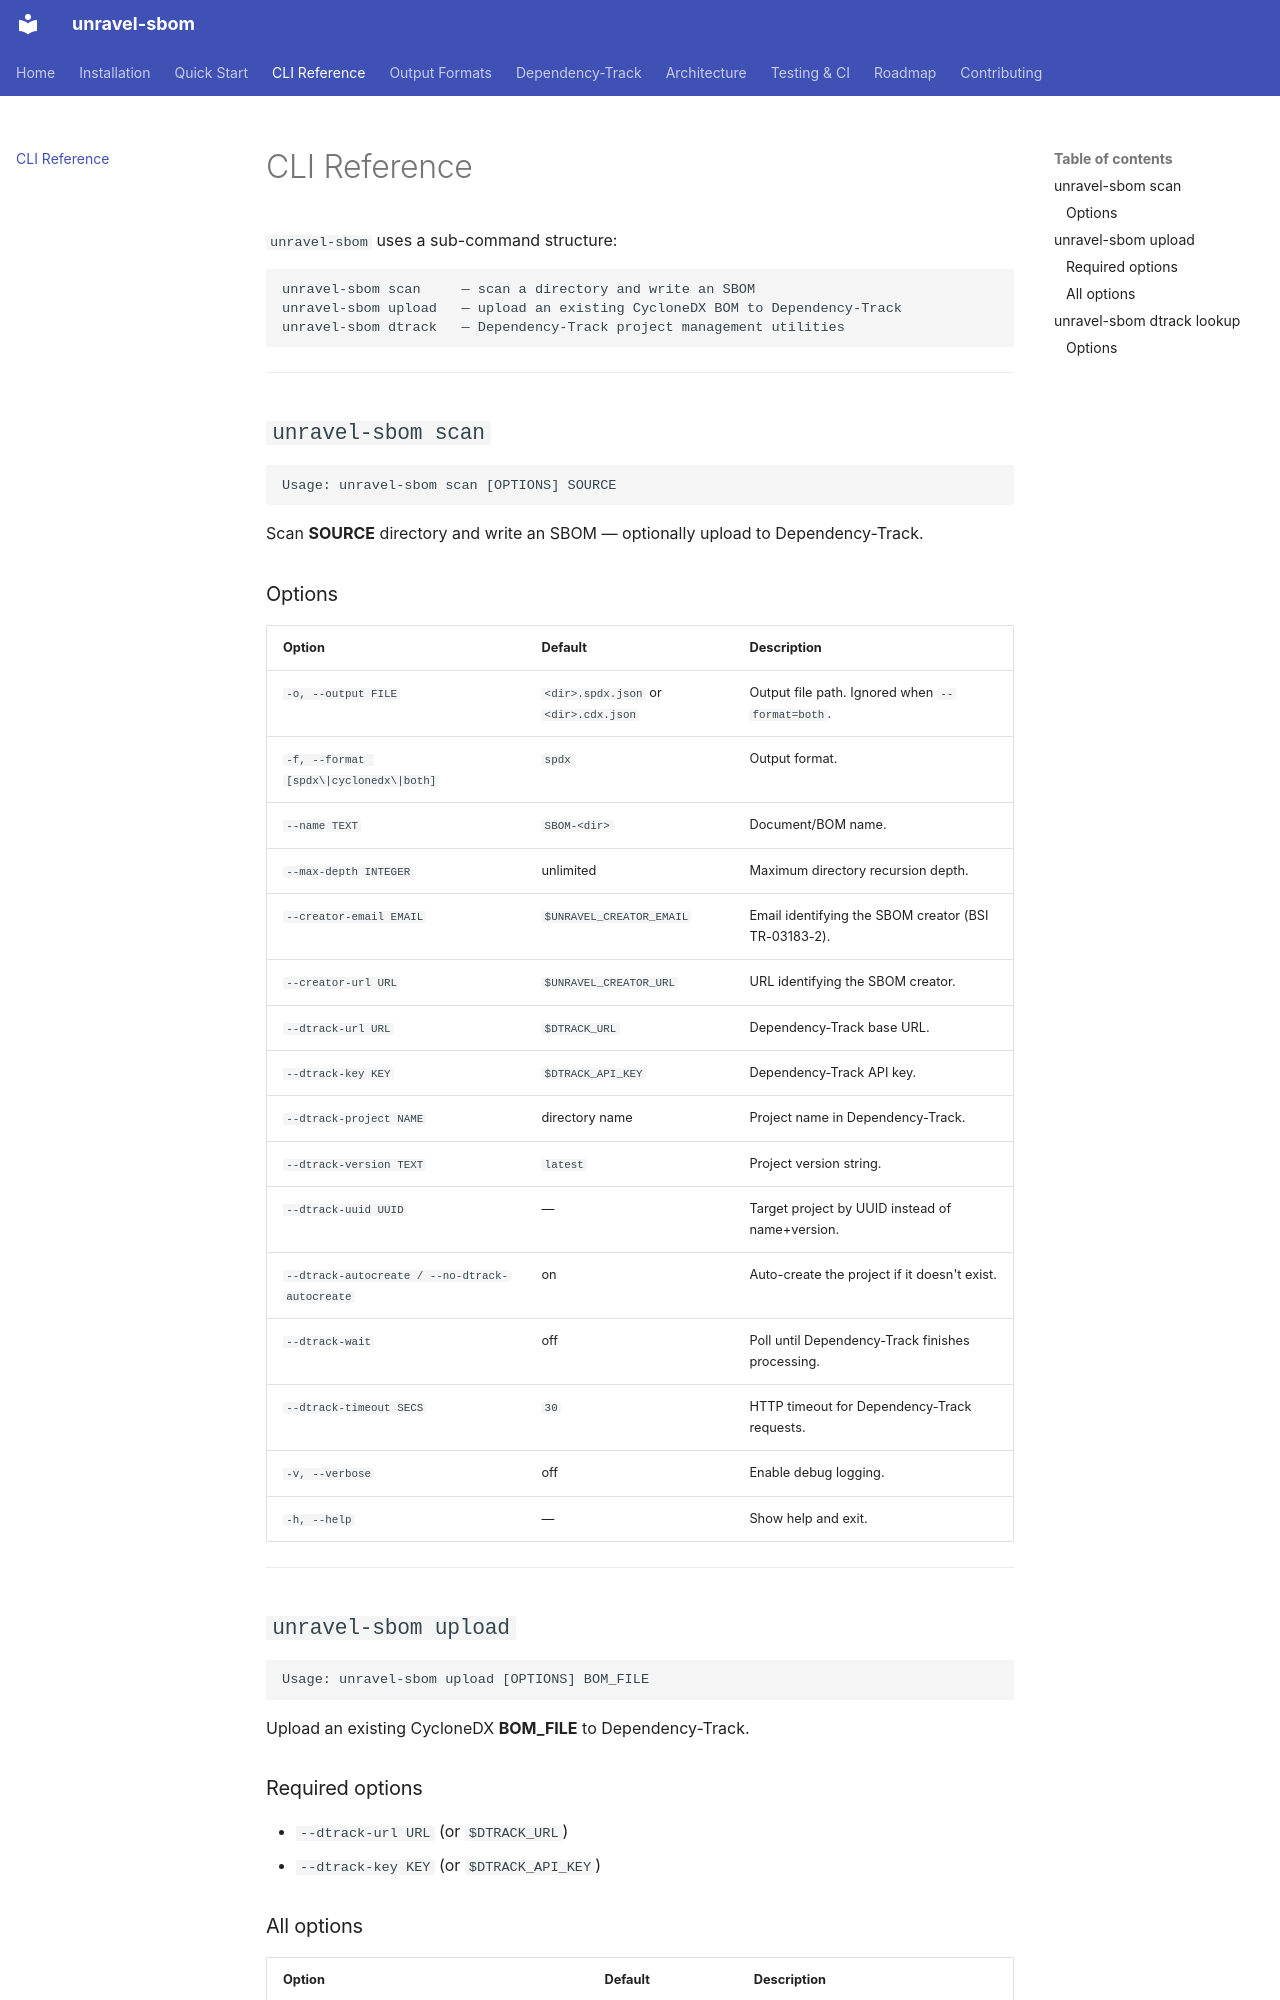

repository: daneb255/unravel-sbom · page: cli-reference/index.html · generator: mkdocs

# CLI Reference

`unravel-sbom` uses a sub-command structure:

```
unravel-sbom scan     — scan a directory and write an SBOM
unravel-sbom upload   — upload an existing CycloneDX BOM to Dependency-Track
unravel-sbom dtrack   — Dependency-Track project management utilities
```

---

## `unravel-sbom scan`

```
Usage: unravel-sbom scan [OPTIONS] SOURCE
```

Scan **SOURCE** directory and write an SBOM — optionally upload to Dependency-Track.

### Options

| Option | Default | Description |
| --- | --- | --- |
| `-o, --output FILE` | `<dir>.spdx.json` or `<dir>.cdx.json` | Output file path. Ignored when `--format=both`. |
| `-f, --format [spdx\|cyclonedx\|both]` | `spdx` | Output format. |
| `--name TEXT` | `SBOM-<dir>` | Document/BOM name. |
| `--max-depth INTEGER` | unlimited | Maximum directory recursion depth. |
| `--creator-email EMAIL` | `$UNRAVEL_CREATOR_EMAIL` | Email identifying the SBOM creator (BSI TR-03183-2). |
| `--creator-url URL` | `$UNRAVEL_CREATOR_URL` | URL identifying the SBOM creator. |
| `--dtrack-url URL` | `$DTRACK_URL` | Dependency-Track base URL. |
| `--dtrack-key KEY` | `$DTRACK_API_KEY` | Dependency-Track API key. |
| `--dtrack-project NAME` | directory name | Project name in Dependency-Track. |
| `--dtrack-version TEXT` | `latest` | Project version string. |
| `--dtrack-uuid UUID` | — | Target project by UUID instead of name+version. |
| `--dtrack-autocreate / --no-dtrack-autocreate` | on | Auto-create the project if it doesn't exist. |
| `--dtrack-wait` | off | Poll until Dependency-Track finishes processing. |
| `--dtrack-timeout SECS` | `30` | HTTP timeout for Dependency-Track requests. |
| `-v, --verbose` | off | Enable debug logging. |
| `-h, --help` | — | Show help and exit. |

---

## `unravel-sbom upload`

```
Usage: unravel-sbom upload [OPTIONS] BOM_FILE
```

Upload an existing CycloneDX **BOM_FILE** to Dependency-Track.

### Required options

- `--dtrack-url URL` (or `$DTRACK_URL`)
- `--dtrack-key KEY` (or `$DTRACK_API_KEY`)
